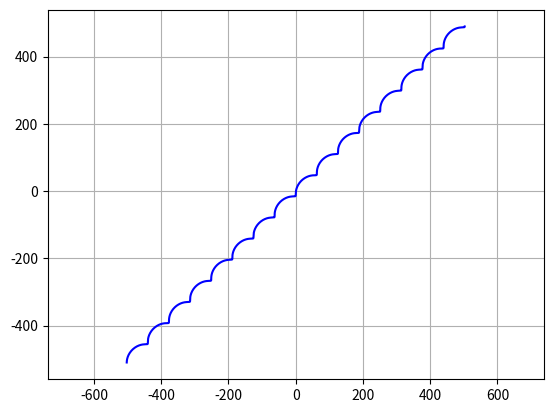

Reproduce this figure in Python.
import numpy as np
import matplotlib.pyplot as plt

def cicl(R):
    t = np.arange(-50, 50, 0.1)
    x = R * (t - np.sin(t))
    y = R * (t - np.cos(t))
    plt.plot(x, y, color='b')
    plt.grid()
    plt.axis('equal')
    plt.savefig('pic_11.png')

cicl(10)
